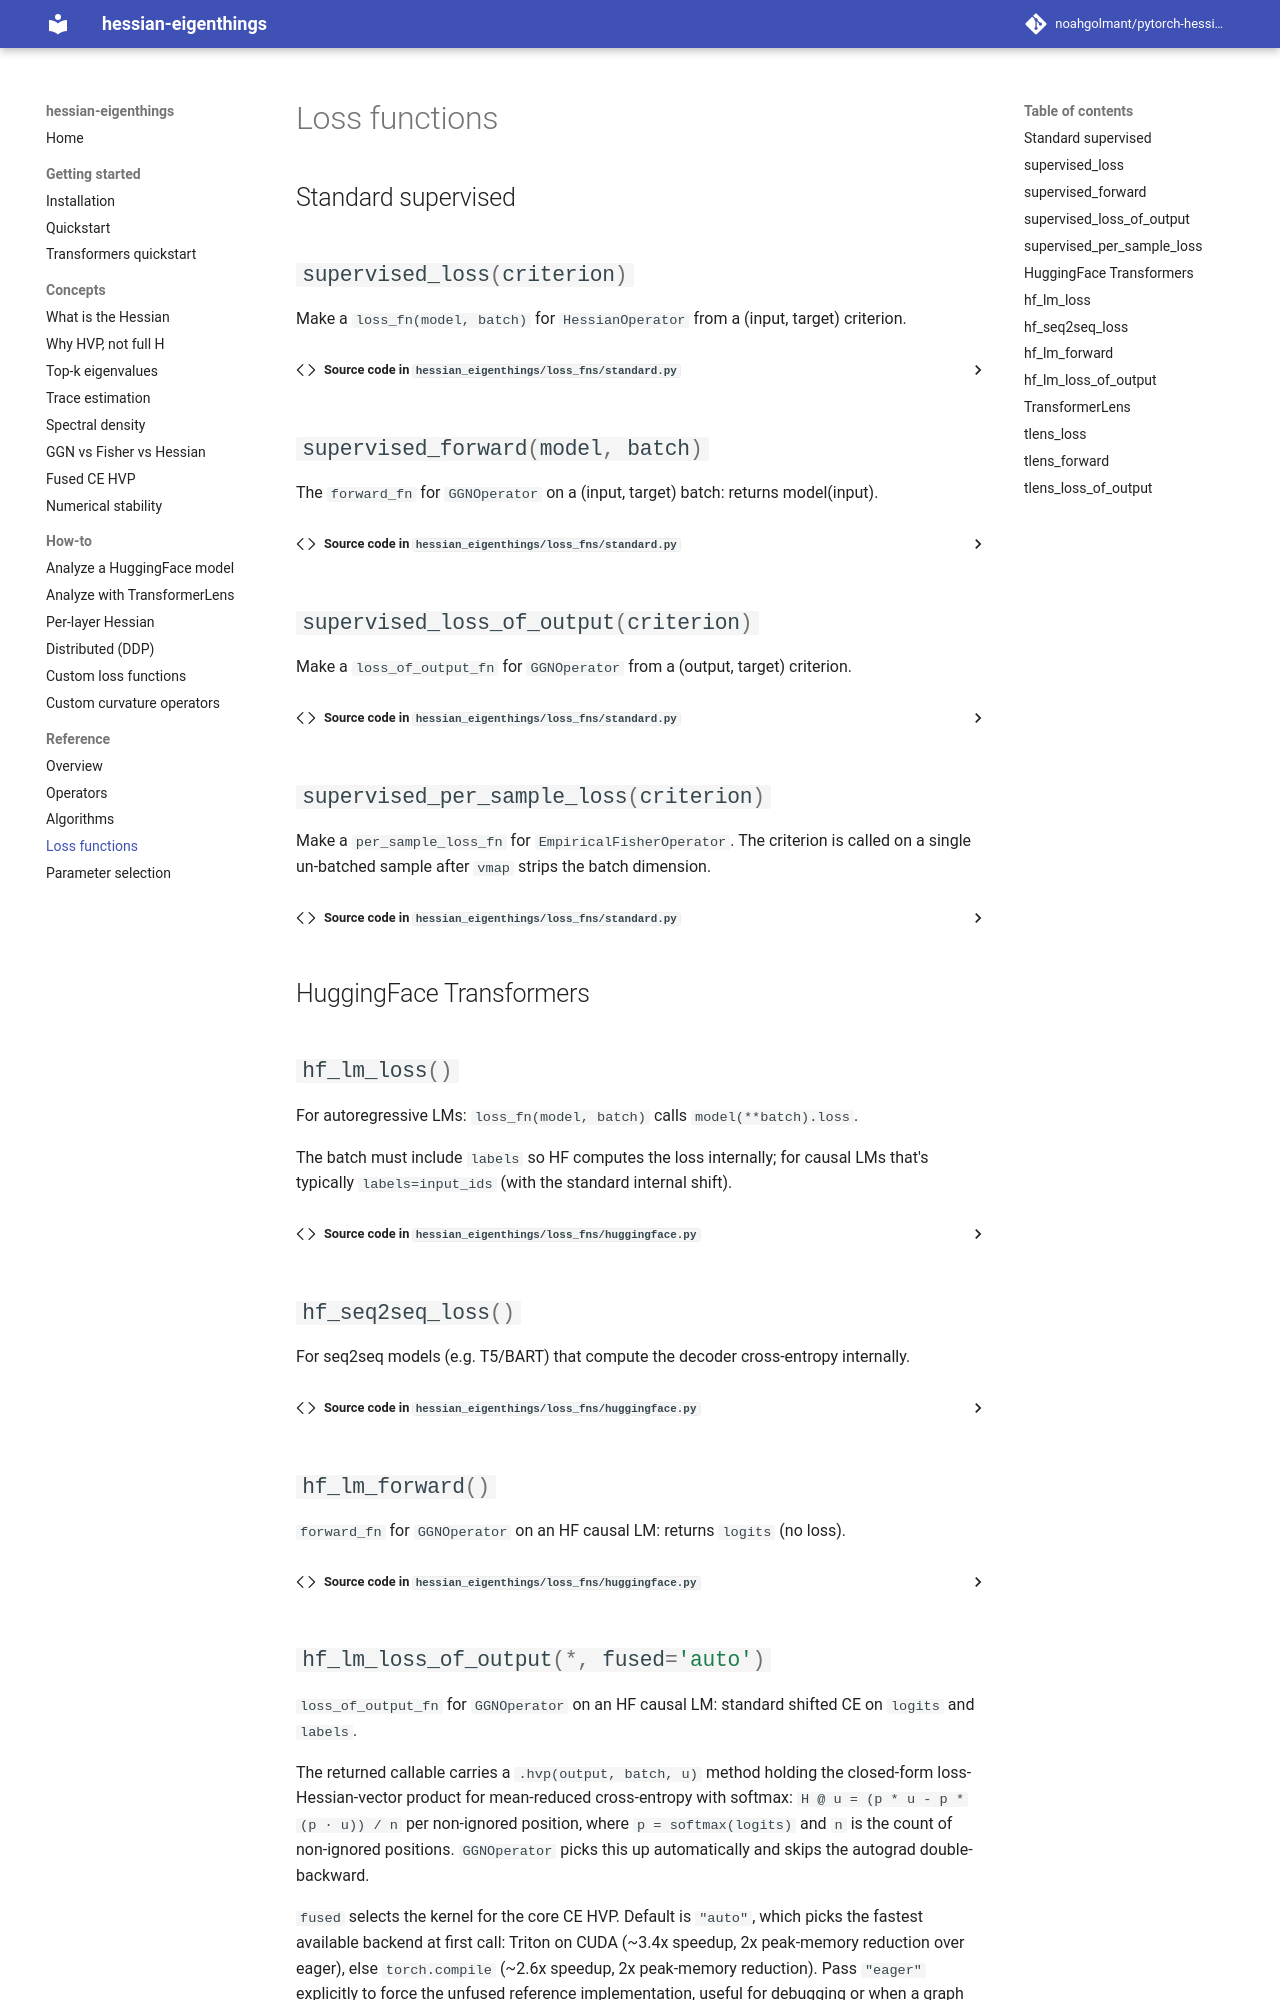

repository: noahgolmant/pytorch-hessian-eigenthings · page: reference/loss_fns/index.html · generator: mkdocs

# Loss functions

## Standard supervised

::: hessian_eigenthings.loss_fns.standard.supervised_loss

::: hessian_eigenthings.loss_fns.standard.supervised_forward

::: hessian_eigenthings.loss_fns.standard.supervised_loss_of_output

::: hessian_eigenthings.loss_fns.standard.supervised_per_sample_loss
